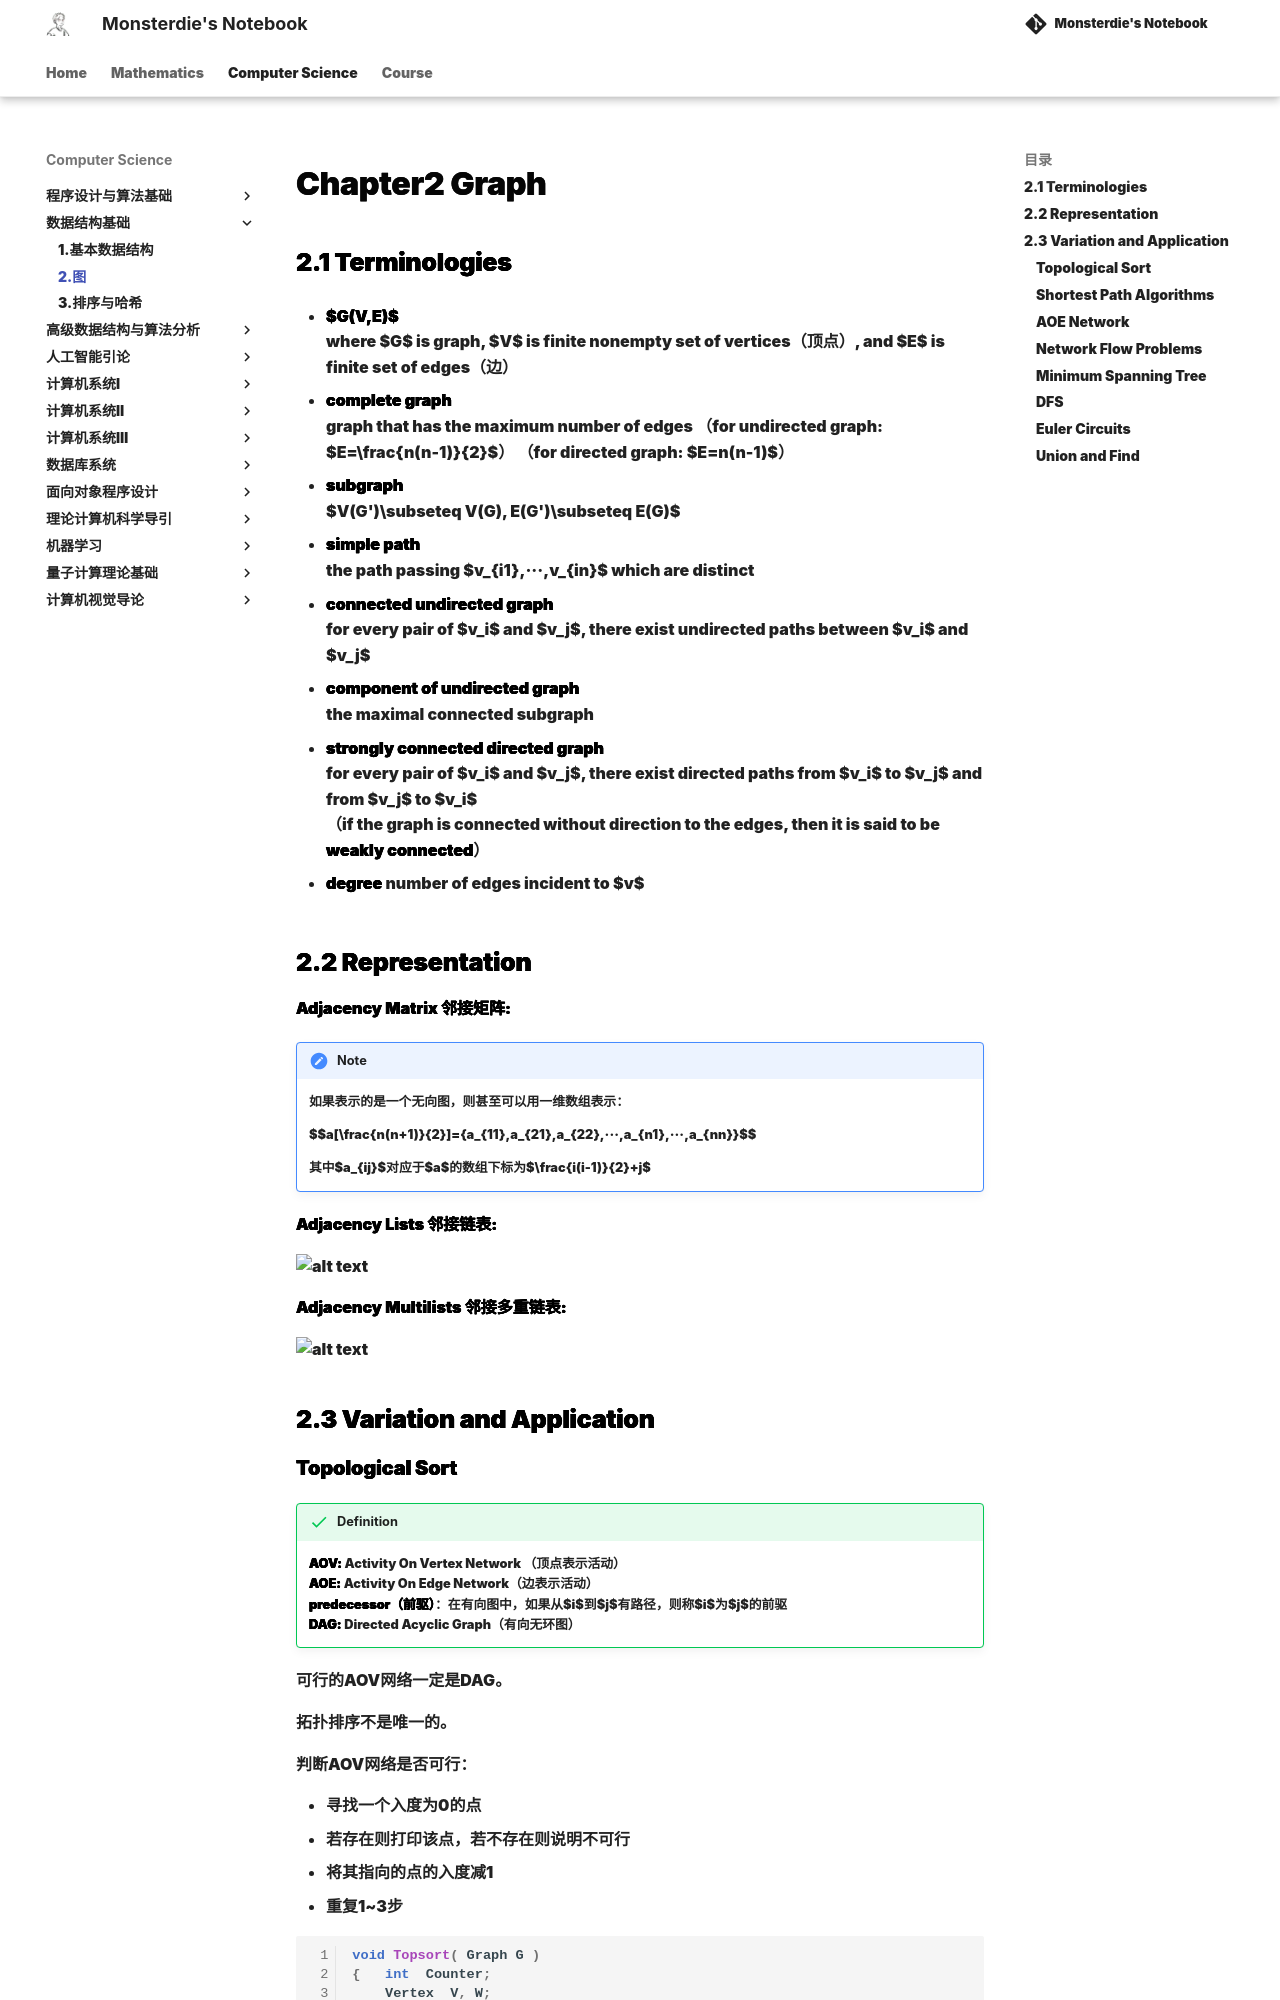

repository: monsterdie12138/Notebook · page: Computer Science/FDS/Chapter2/index.html · generator: mkdocs

---
comments: true
---

<span style="font-family: 'Times New Roman';">

# Chapter2 Graph

## 2.1 Terminologies

* **$G(V,E)$**  
where $G$ is graph, $V$ is finite nonempty set of vertices（顶点）, and $E$ is finite set of edges（边）

* **complete graph**  
graph that has the maximum number of edges
（for undirected graph: $E=\frac{n(n-1)}{2}$）
（for directed graph: $E=n(n-1)$）

* **subgraph**  
$V(G')\subseteq V(G), E(G')\subseteq E(G)$

* **simple path**  
the path passing $v_{i1},···,v_{in}$ which are distinct

* **connected undirected graph**  
for every pair of $v_i$ and $v_j$, there exist undirected paths between $v_i$ and $v_j$

* **component of undirected graph**  
the maximal connected subgraph

* **strongly connected directed graph**  
for every pair of $v_i$ and $v_j$, there exist directed paths from $v_i$ to $v_j$ and from $v_j$ to $v_i$  
（if the graph is connected without direction to the edges, then it is said to be **weakly connected**）

* **degree**
number of edges incident to $v$

## 2.2 Representation

**Adjacency Matrix 邻接矩阵:**

!!! Note
    如果表示的是一个无向图，则甚至可以用一维数组表示：

    $$a[\frac{n(n+1)}{2}]=\{a_{11},a_{21},a_{22},···,a_{n1},···,a_{nn}\}$$

    其中$a_{ij}$对应于$a$的数组下标为$\frac{i(i-1)}{2}+j$

**Adjacency Lists 邻接链表:**

![alt text](image/adjacencylist.jpg)

**Adjacency Multilists 邻接多重链表:**

![alt text](image/adjacentmultilist.jpg)

## 2.3 Variation and Application
